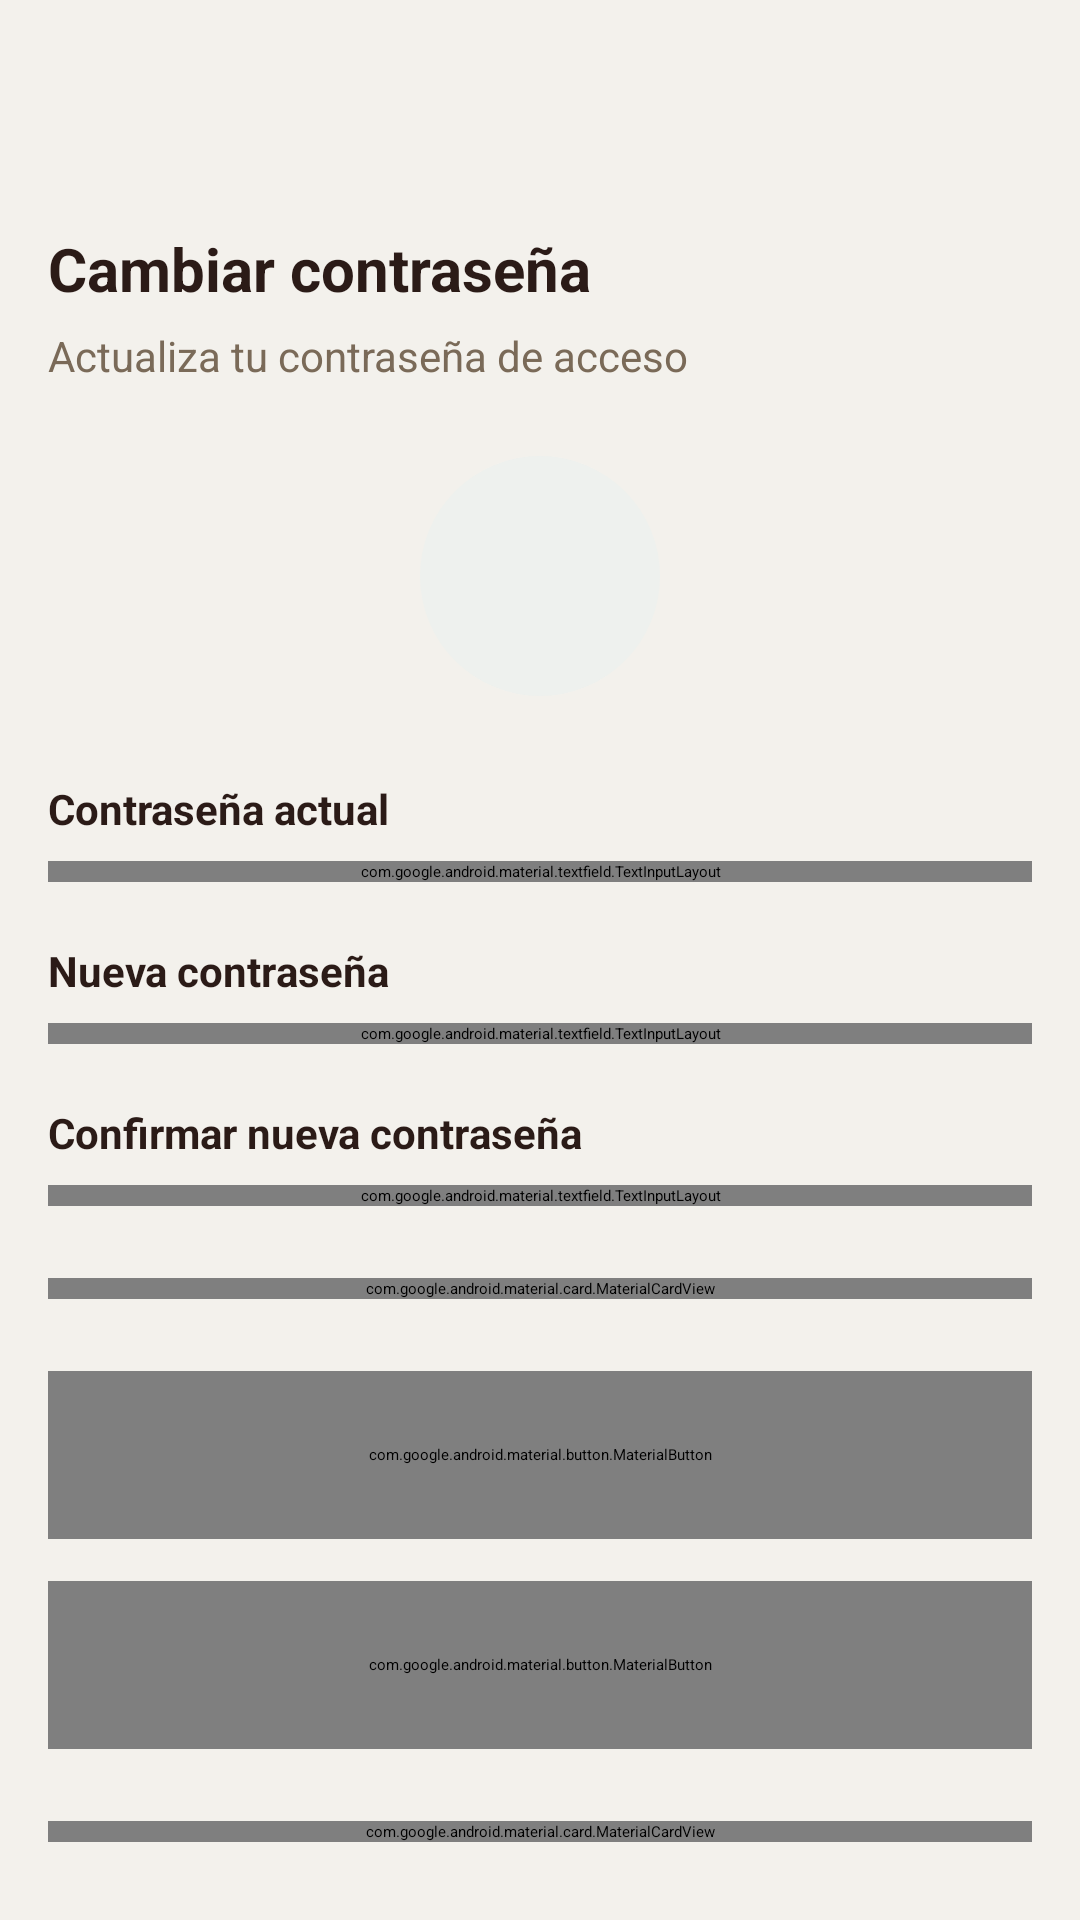

Layout XML and referenced resources for this Android screen:
<!-- AndroidManifest.xml: application theme Theme.CafeDeAltura_DAM.Splash -->
<!-- res/layout/fragment_change_password.xml -->
<?xml version="1.0" encoding="utf-8"?>
<ScrollView xmlns:android="http://schemas.android.com/apk/res/android"
    xmlns:app="http://schemas.android.com/apk/res-auto"
    android:layout_width="match_parent"
    android:layout_height="match_parent"
    android:background="@color/cafe_fondo_principal"
    android:fillViewport="true">

    <LinearLayout
        android:layout_width="match_parent"
        android:layout_height="wrap_content"
        android:orientation="vertical"
        android:padding="16dp">

        <ImageView
            android:id="@+id/btnBack"
            android:layout_width="40dp"
            android:layout_height="40dp"
            android:padding="8dp"
            android:src="@drawable/outline_arrow_back_24"
            android:tint="@color/cafe_marron_principal"
            android:contentDescription="Volver" />

        <TextView
            android:id="@+id/tvTitle"
            android:layout_width="wrap_content"
            android:layout_height="wrap_content"
            android:layout_marginTop="20dp"
            android:text="Cambiar contraseña"
            android:textColor="@color/cafe_marron_principal"
            android:textSize="20sp"
            android:textStyle="bold" />

        <TextView
            android:id="@+id/tvSubtitle"
            android:layout_width="wrap_content"
            android:layout_height="wrap_content"
            android:layout_marginTop="6dp"
            android:text="Actualiza tu contraseña de acceso"
            android:textColor="@color/cafe_marron_suave"
            android:textSize="14sp" />

        <LinearLayout
            android:layout_width="80dp"
            android:layout_height="80dp"
            android:layout_gravity="center_horizontal"
            android:layout_marginTop="24dp"
            android:background="@drawable/bg_circle_icon"
            android:gravity="center">

            <ImageView
                android:layout_width="40dp"
                android:layout_height="40dp"
                android:src="@drawable/outline_lock_24"
                android:tint="@color/cafe_verde_montana"
                android:contentDescription="Candado" />
        </LinearLayout>

        <TextView
            android:layout_width="match_parent"
            android:layout_height="wrap_content"
            android:layout_marginTop="28dp"
            android:layout_marginBottom="8dp"
            android:text="Contraseña actual"
            android:textColor="@color/cafe_marron_principal"
            android:textSize="14sp"
            android:textStyle="bold" />

        <com.google.android.material.textfield.TextInputLayout
            android:id="@+id/tilCurrentPassword"
            style="@style/Widget.MaterialComponents.TextInputLayout.OutlinedBox"
            android:layout_width="match_parent"
            android:layout_height="wrap_content"
            app:boxBackgroundColor="@android:color/white"
            app:boxCornerRadiusBottomEnd="16dp"
            app:boxCornerRadiusBottomStart="16dp"
            app:boxCornerRadiusTopEnd="16dp"
            app:boxCornerRadiusTopStart="16dp"
            app:boxStrokeColor="@color/cafe_verde_montana"
            app:endIconMode="password_toggle"
            app:endIconTint="@color/cafe_marron_suave"
            app:hintTextColor="@color/cafe_marron_suave">

            <com.google.android.material.textfield.TextInputEditText
                android:id="@+id/etCurrentPassword"
                android:layout_width="match_parent"
                android:layout_height="56dp"
                android:hint="••••••••"
                android:inputType="textPassword"
                android:textColor="@color/cafe_marron_principal"
                android:textColorHint="@color/cafe_marron_suave" />
        </com.google.android.material.textfield.TextInputLayout>

        <TextView
            android:layout_width="match_parent"
            android:layout_height="wrap_content"
            android:layout_marginTop="20dp"
            android:layout_marginBottom="8dp"
            android:text="Nueva contraseña"
            android:textColor="@color/cafe_marron_principal"
            android:textSize="14sp"
            android:textStyle="bold" />

        <com.google.android.material.textfield.TextInputLayout
            android:id="@+id/tilNewPassword"
            style="@style/Widget.MaterialComponents.TextInputLayout.OutlinedBox"
            android:layout_width="match_parent"
            android:layout_height="wrap_content"
            app:boxBackgroundColor="@android:color/white"
            app:boxCornerRadiusBottomEnd="16dp"
            app:boxCornerRadiusBottomStart="16dp"
            app:boxCornerRadiusTopEnd="16dp"
            app:boxCornerRadiusTopStart="16dp"
            app:boxStrokeColor="@color/cafe_verde_montana"
            app:endIconMode="password_toggle"
            app:endIconTint="@color/cafe_marron_suave"
            app:hintTextColor="@color/cafe_marron_suave">

            <com.google.android.material.textfield.TextInputEditText
                android:id="@+id/etNewPassword"
                android:layout_width="match_parent"
                android:layout_height="56dp"
                android:hint="••••••••"
                android:inputType="textPassword"
                android:textColor="@color/cafe_marron_principal"
                android:textColorHint="@color/cafe_marron_suave" />
        </com.google.android.material.textfield.TextInputLayout>

        <TextView
            android:layout_width="match_parent"
            android:layout_height="wrap_content"
            android:layout_marginTop="20dp"
            android:layout_marginBottom="8dp"
            android:text="Confirmar nueva contraseña"
            android:textColor="@color/cafe_marron_principal"
            android:textSize="14sp"
            android:textStyle="bold" />

        <com.google.android.material.textfield.TextInputLayout
            android:id="@+id/tilConfirmPassword"
            style="@style/Widget.MaterialComponents.TextInputLayout.OutlinedBox"
            android:layout_width="match_parent"
            android:layout_height="wrap_content"
            app:boxBackgroundColor="@android:color/white"
            app:boxCornerRadiusBottomEnd="16dp"
            app:boxCornerRadiusBottomStart="16dp"
            app:boxCornerRadiusTopEnd="16dp"
            app:boxCornerRadiusTopStart="16dp"
            app:boxStrokeColor="@color/cafe_verde_montana"
            app:endIconMode="password_toggle"
            app:endIconTint="@color/cafe_marron_suave"
            app:hintTextColor="@color/cafe_marron_suave">

            <com.google.android.material.textfield.TextInputEditText
                android:id="@+id/etConfirmPassword"
                android:layout_width="match_parent"
                android:layout_height="56dp"
                android:hint="••••••••"
                android:inputType="textPassword"
                android:textColor="@color/cafe_marron_principal"
                android:textColorHint="@color/cafe_marron_suave" />
        </com.google.android.material.textfield.TextInputLayout>

        <com.google.android.material.card.MaterialCardView
            android:layout_width="match_parent"
            android:layout_height="wrap_content"
            android:layout_marginTop="24dp"
            app:cardBackgroundColor="@android:color/white"
            app:cardCornerRadius="16dp"
            app:cardElevation="1dp">

            <LinearLayout
                android:layout_width="match_parent"
                android:layout_height="wrap_content"
                android:orientation="vertical"
                android:padding="16dp">

                <TextView
                    android:layout_width="wrap_content"
                    android:layout_height="wrap_content"
                    android:text="La contraseña debe contener:"
                    android:textColor="@color/cafe_marron_principal"
                    android:textSize="14sp"
                    android:textStyle="bold" />

                <TextView
                    android:layout_width="wrap_content"
                    android:layout_height="wrap_content"
                    android:layout_marginTop="10dp"
                    android:text="• Al menos 8 caracteres"
                    android:textColor="@color/cafe_marron_suave"
                    android:textSize="14sp" />

                <TextView
                    android:layout_width="wrap_content"
                    android:layout_height="wrap_content"
                    android:layout_marginTop="6dp"
                    android:text="• Una letra mayúscula"
                    android:textColor="@color/cafe_marron_suave"
                    android:textSize="14sp" />

                <TextView
                    android:layout_width="wrap_content"
                    android:layout_height="wrap_content"
                    android:layout_marginTop="6dp"
                    android:text="• Una letra minúscula"
                    android:textColor="@color/cafe_marron_suave"
                    android:textSize="14sp" />

                <TextView
                    android:layout_width="wrap_content"
                    android:layout_height="wrap_content"
                    android:layout_marginTop="6dp"
                    android:text="• Un número"
                    android:textColor="@color/cafe_marron_suave"
                    android:textSize="14sp" />
            </LinearLayout>
        </com.google.android.material.card.MaterialCardView>

        <com.google.android.material.button.MaterialButton
            android:id="@+id/btnUpdatePassword"
            android:layout_width="match_parent"
            android:layout_height="56dp"
            android:layout_marginTop="24dp"
            android:text="Actualizar contraseña"
            android:textAllCaps="false"
            android:textColor="@android:color/white"
            android:textSize="16sp"
            android:textStyle="bold"
            app:backgroundTint="@color/cafe_verde_montana"
            app:cornerRadius="18dp" />

        <com.google.android.material.button.MaterialButton
            android:id="@+id/btnCancel"
            android:layout_width="match_parent"
            android:layout_height="56dp"
            android:layout_marginTop="14dp"
            android:text="Cancelar"
            android:textAllCaps="false"
            android:textColor="@color/cafe_marron_principal"
            android:textSize="16sp"
            android:textStyle="bold"
            app:backgroundTint="@android:color/white"
            app:cornerRadius="18dp"
            app:strokeColor="#DDD6CE"
            app:strokeWidth="1dp" />

        <com.google.android.material.card.MaterialCardView
            android:layout_width="match_parent"
            android:layout_height="wrap_content"
            android:layout_marginTop="24dp"
            app:cardBackgroundColor="@android:color/white"
            app:cardCornerRadius="16dp"
            app:cardElevation="1dp">

            <TextView
                android:layout_width="match_parent"
                android:layout_height="wrap_content"
                android:gravity="center"
                android:padding="16dp"
                android:text="🔐 Por tu seguridad, cerraremos tu sesión después de cambiar la contraseña"
                android:textColor="@color/cafe_marron_principal"
                android:textSize="14sp" />
        </com.google.android.material.card.MaterialCardView>

    </LinearLayout>
</ScrollView>
<!-- resources referenced by this layout -->
<resources>
  <color name="cafe_fondo_principal">#F3F1EC</color>
  <color name="cafe_marron_principal">#2B1B17</color>
  <color name="cafe_marron_suave">#7A6A58</color>
  <color name="cafe_verde_montana">#2F4F44</color>
  <!-- drawable bg_circle_icon (drawable) -->
  <?xml version="1.0" encoding="utf-8"?>
  <shape xmlns:android="http://schemas.android.com/apk/res/android" android:shape="oval">
      <solid android:color="#EEF1EE" />
  </shape>
  <style name="Theme.CafeDeAltura_DAM.Splash" parent="Theme.SplashScreen">
          
          <item name="windowSplashScreenBackground">@color/cafe_fondo_principal</item>
  
          
          <item name="windowSplashScreenAnimatedIcon">@drawable/cafe_de_altura</item>
  
          
          <item name="windowSplashScreenAnimationDuration">800</item>
  
          
          <item name="postSplashScreenTheme">@style/Theme.CafeDeAltura_DAM</item>
      </style>
  <!-- drawable cafe_de_altura: png bitmap (drawable, 916914 bytes) -->
  <style name="Theme.CafeDeAltura_DAM" parent="Base.Theme.CafeDeAltura_DAM" />
  <style name="Base.Theme.CafeDeAltura_DAM" parent="Theme.Material3.DayNight.NoActionBar">
          <item name="colorPrimary">@color/cafe_verde_montana</item>
          <item name="colorOnPrimary">@android:color/white</item>
  
          <item name="colorSecondary">@color/cafe_dorado_suave</item>
          <item name="colorOnSecondary">@color/cafe_negro_suave</item>
  
          <item name="android:colorBackground">@color/cafe_fondo_principal</item>
          <item name="colorSurface">@color/cafe_fondo_principal</item>
          <item name="colorOnSurface">@color/cafe_marron_principal</item>
      </style>
  <color name="cafe_dorado_suave">#C2A878</color>
  <color name="cafe_negro_suave">#1C1B1A</color>
</resources>
